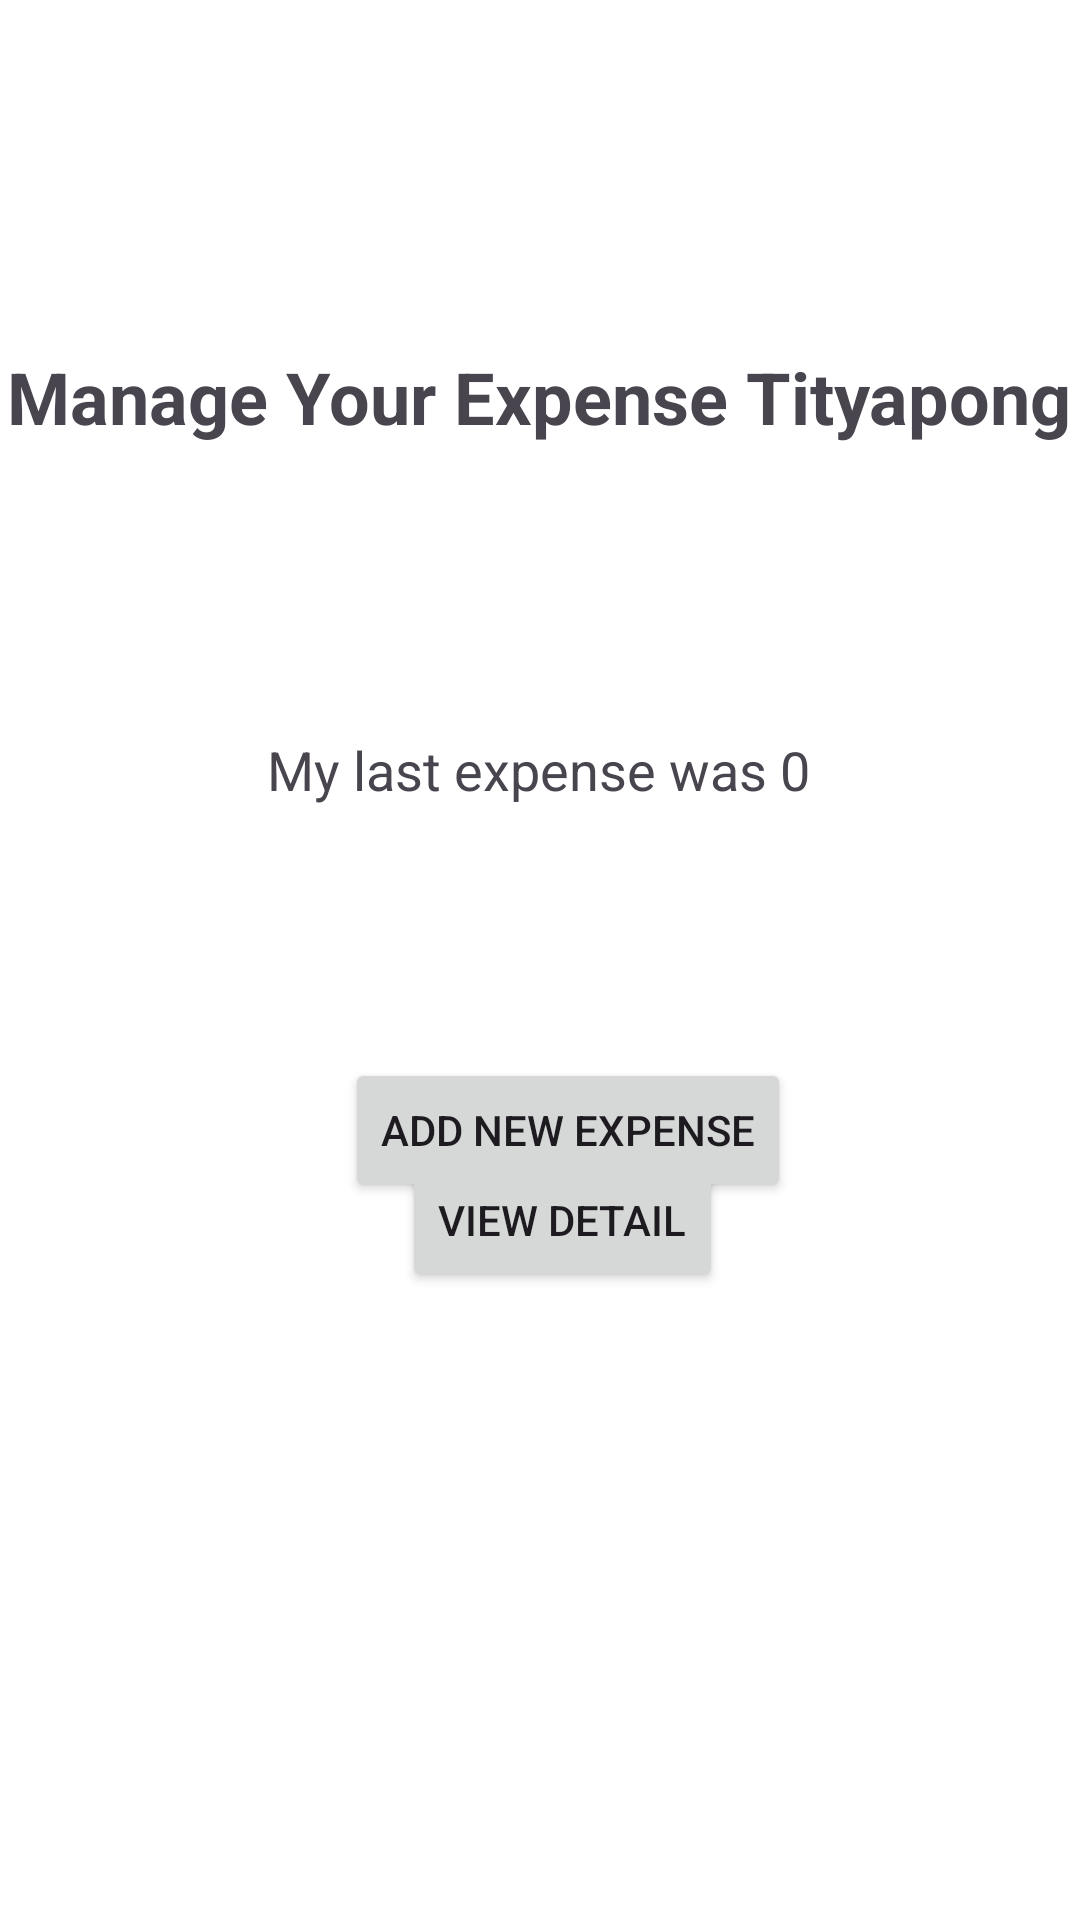

Layout XML and referenced resources for this Android screen:
<!-- AndroidManifest.xml: application theme Theme.Lab2 -->
<!-- res/layout/activity_main.xml -->
<?xml version="1.0" encoding="utf-8"?>
<androidx.constraintlayout.widget.ConstraintLayout xmlns:android="http://schemas.android.com/apk/res/android"
    xmlns:app="http://schemas.android.com/apk/res-auto"
    xmlns:tools="http://schemas.android.com/tools"
    android:id="@+id/main"
    android:layout_width="match_parent"
    android:layout_height="match_parent"
    tools:context=".MainActivity">

    

    


    <TextView
        android:id="@+id/titleTextView"
        android:layout_width="wrap_content"
        android:layout_height="wrap_content"
        android:layout_marginTop="116dp"
        android:text="@string/manage_your_expense_tityapong"
        android:textSize="24sp"
        android:textStyle="bold"
        app:layout_constraintEnd_toEndOf="parent"
        app:layout_constraintHorizontal_bias="0.491"
        app:layout_constraintStart_toStartOf="parent"
        app:layout_constraintTop_toTopOf="parent" />

    <TextView
        android:id="@+id/lastExpenseTextView"
        android:layout_width="wrap_content"
        android:layout_height="wrap_content"
        android:layout_marginTop="96dp"
        android:text="@string/my_last_expense_was_0"
        android:textSize="18sp"
        app:layout_constraintEnd_toEndOf="parent"
        app:layout_constraintHorizontal_bias="0.497"
        app:layout_constraintStart_toStartOf="parent"
        app:layout_constraintTop_toBottomOf="@id/titleTextView" />

    <Button
        android:id="@+id/addExpenseButton"
        android:layout_width="wrap_content"
        android:layout_height="wrap_content"
        android:layout_marginTop="84dp"
        android:text="@string/add_new_expense"
        app:layout_constraintEnd_toEndOf="parent"
        app:layout_constraintHorizontal_bias="0.544"
        app:layout_constraintStart_toStartOf="parent"
        app:layout_constraintTop_toBottomOf="@id/lastExpenseTextView" />

    <Button
        android:id="@+id/viewDetailButton"
        android:layout_width="wrap_content"
        android:layout_height="wrap_content"
        android:layout_marginTop="-70dp"
        android:text="@string/view_detail"
        app:layout_constraintBottom_toBottomOf="parent"
        app:layout_constraintEnd_toEndOf="parent"
        app:layout_constraintHorizontal_bias="0.529"
        app:layout_constraintStart_toStartOf="parent"
        app:layout_constraintTop_toBottomOf="@+id/addExpenseButton"
        app:layout_constraintVertical_bias="0.198" />

</androidx.constraintlayout.widget.ConstraintLayout>
<!-- resources referenced by this layout -->
<resources>
  <string name="add_new_expense">Add New Expense</string>
  <string name="manage_your_expense_tityapong">Manage Your Expense Tityapong</string>
  <string name="my_last_expense_was_0">My last expense was 0</string>
  <string name="view_detail">View Detail</string>
  <style name="Theme.Lab2" parent="Base.Theme.Lab2" />
  <style name="Base.Theme.Lab2" parent="Theme.Material3.Light.NoActionBar">
          
          <item name="colorPrimary">@color/my_light_primary</item>
          <item name="colorOnPrimary">@color/my_light_onPrimary</item>
          <item name="colorSecondary">@color/my_light_secondary</item>
          <item name="colorOnSecondary">@color/my_light_onSecondary</item>
          <item name="android:colorBackground">@color/my_light_background</item>
          <item name="colorOnSurface">@color/my_light_onBackground</item> 
          
      </style>
  <color name="my_light_primary">#6200EA</color>
  <color name="my_light_onPrimary">#FFFFFF</color>
  <color name="my_light_secondary">#018786</color>
  <color name="my_light_onSecondary">#FFFFFF</color>
  <color name="my_light_background">#FFFFFF</color>
  <color name="my_light_onBackground">#000000</color>
</resources>
